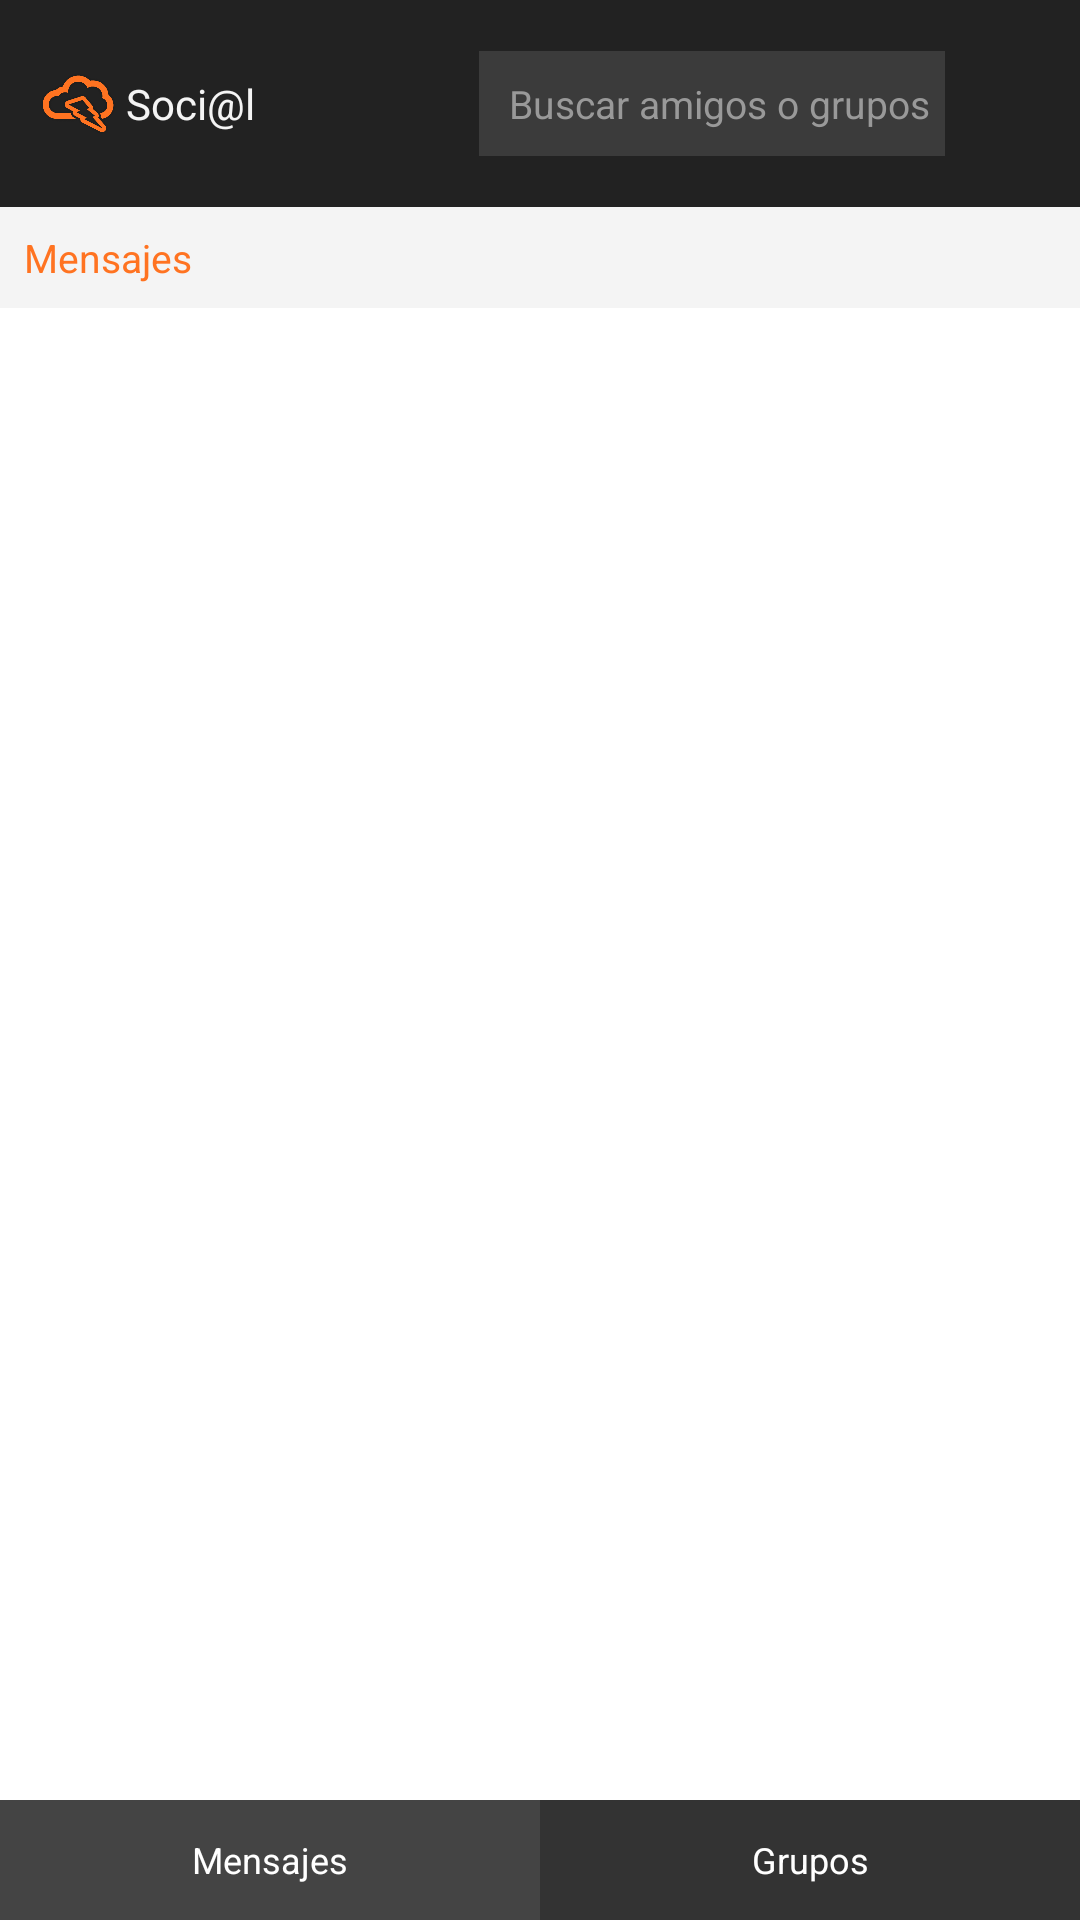

The Android layout XML behind this screen, and the referenced resources:
<!-- AndroidManifest.xml: application theme AppTheme -->
<!-- res/layout/activity_main.xml -->
<LinearLayout xmlns:android="http://schemas.android.com/apk/res/android"
    xmlns:tools="http://schemas.android.com/tools"
    android:layout_width="match_parent"
    android:layout_height="match_parent"
    android:background="#e1e1e1"
    android:orientation="vertical"
    tools:context=".MainActivity" >

    <LinearLayout
        android:layout_width="match_parent"
        android:layout_height="wrap_content"
        android:background="#222222"
        android:orientation="horizontal"
        android:paddingBottom="17dp"
        android:paddingLeft="10dp"
        android:paddingRight="10dp"
        android:paddingTop="17dp" >

        <LinearLayout
            android:layout_width="match_parent"
            android:layout_height="wrap_content"
            android:layout_gravity="right"
            android:gravity="center_vertical"
            android:orientation="horizontal" >

            <ImageView
                android:layout_width="32dp"
                android:layout_height="22dp"
                android:src="@drawable/nube_naranja" />

            <TextView
                        android:id="@+id/nombrePrincipalChat"
                        android:layout_width="wrap_content"
                        android:layout_height="wrap_content"
                        android:layout_marginRight="4dp"
                        android:text="Soci@l "
                        android:textColor="#f4f4f4"
                        android:textSize="14dp" />
            
            <LinearLayout
                android:layout_width="match_parent"
                android:layout_height="wrap_content"
                android:gravity="right|center_vertical"
                android:orientation="horizontal" >

                <Button
                    android:onClick="add"
                    android:layout_width="wrap_content"
                    android:layout_height="35dp"
                    android:textSize="13dp"
                    android:paddingTop="5dp"
                    android:paddingBottom="5dp"
                    android:paddingRight="5dp"
                    android:paddingLeft="10dp"
                    android:background="#3b3b3b"
                    android:textColor="#999999"
                    android:text="Buscar amigos o grupos" />

    

                <ImageView
                    android:id="@+id/fotoSuperior"
                    android:onClick="perfil"
                    android:layout_width="35dp"
                    android:layout_height="35dp"
                    android:src="@drawable/perfil1" />
            </LinearLayout>
        </LinearLayout>
    </LinearLayout>

    <LinearLayout
        android:layout_width="match_parent"
        android:layout_height="wrap_content"
        
        android:background="#f4f4f4" >

        <TextView
            android:layout_width="match_parent"
            android:layout_height="wrap_content"
            android:padding="8dp"
            android:text="Mensajes"
            android:textColor="#FF7321"
            android:textSize="13dp" />
    </LinearLayout>

    <RelativeLayout
        android:layout_width="match_parent"
        android:layout_height="match_parent" >

        <LinearLayout
            android:id="@+id/linear"
            android:layout_width="fill_parent"
            android:layout_height="wrap_content"
            android:layout_alignParentBottom="true"
            android:gravity="center"
            android:orientation="horizontal" >

            <Button
                android:id="@+id/button2"
                android:layout_width="0dp"
                android:layout_height="40dp"
                android:layout_weight="1"
                android:background="#444444"
                
                android:paddingLeft="7dp"
                android:paddingRight="7dp"
                android:text="Mensajes"
                android:textColor="#ffffff"
                android:textSize="12dp" />

            <Button
                android:id="@+id/button2"
                android:layout_width="0dp"
                android:layout_height="40dp"
                android:layout_weight="1"
                android:background="#333333"
                android:onClick="grupos"
                android:paddingLeft="7dp"
                android:paddingRight="7dp"
                android:text="Grupos"
                android:textColor="#ffffff"
                android:textSize="12dp" />
        </LinearLayout>

        <ListView
            style="@style/list"
            android:id="@+id/list_amigos"
            android:background="#ffffff"
            android:paddingTop="3dp"
            android:paddingBottom="3dp"
            android:divider="@null"
            android:layout_width="match_parent"
            android:layout_height="match_parent"
            android:layout_marginBottom="40dp"
            
            android:addStatesFromChildren="true"
            android:animateLayoutChanges="true"
            android:cacheColorHint="#FF7321" >
        </ListView>
    </RelativeLayout>

</LinearLayout>
<!-- resources referenced by this layout -->
<resources>
  <!-- drawable nube_naranja: png bitmap (drawable-mdpi, 30934 bytes) -->
  <style name="list">
          <item name="android:layout_width">match_parent</item>
          
          
          
      </style>
  <style name="AppTheme" parent="AppBaseTheme">
          
          <item name="android:actionBarStyle">@style/MyActionBar</item>
      </style>
  <style name="AppBaseTheme" parent="android:Theme.Light">
          
          
      </style>
  <style name="MyActionBar" parent="@android:style/Widget.Holo.Light.ActionBar">
          <item name="android:background">#7542FF</item>
      </style>
</resources>
